3-way image classification set "olive_leaves" from GitHub (HCDLCombinedCA/olive-leaves-disease-detection); label vocabulary: healthy, aculus olearius, olive peacock spot.

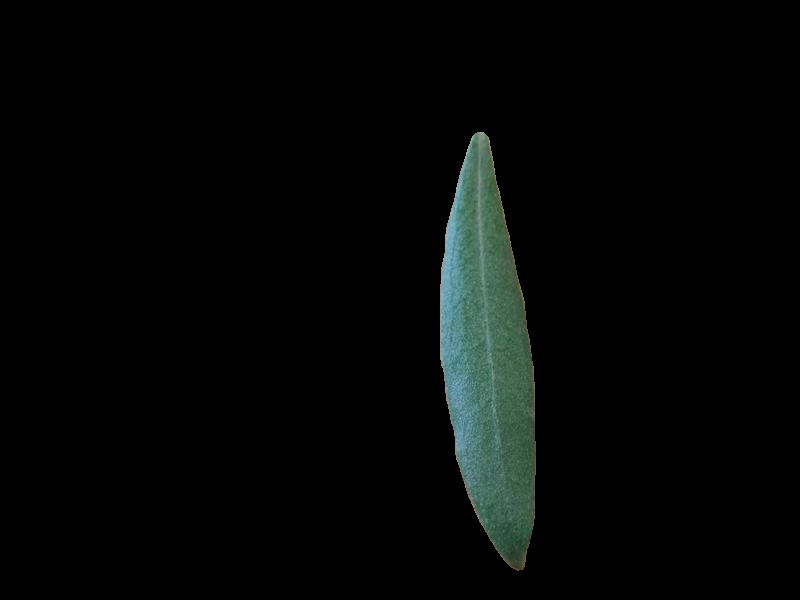
Label: healthy

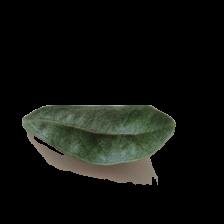
Label: aculus olearius

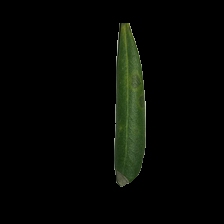
Label: olive peacock spot

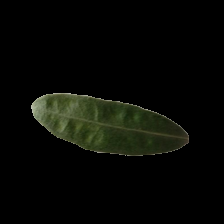
Label: aculus olearius

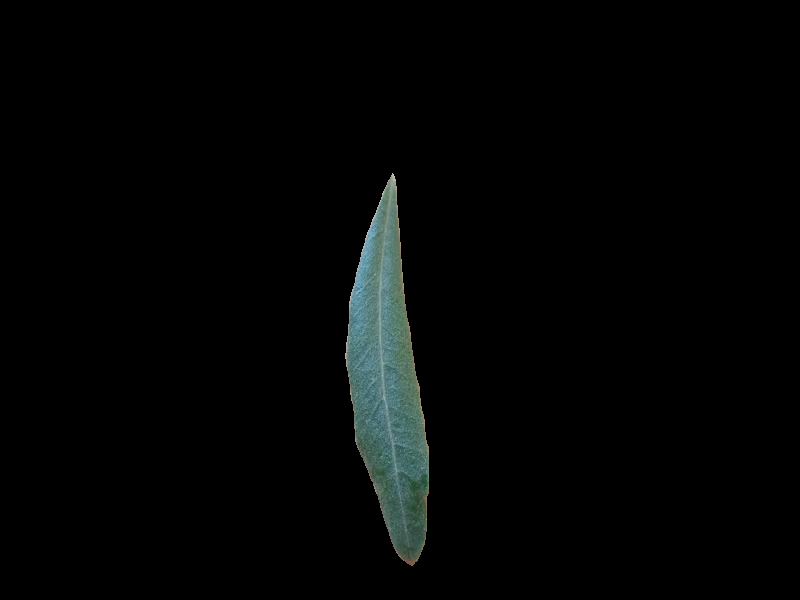
Label: healthy

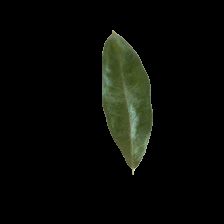
Label: aculus olearius
